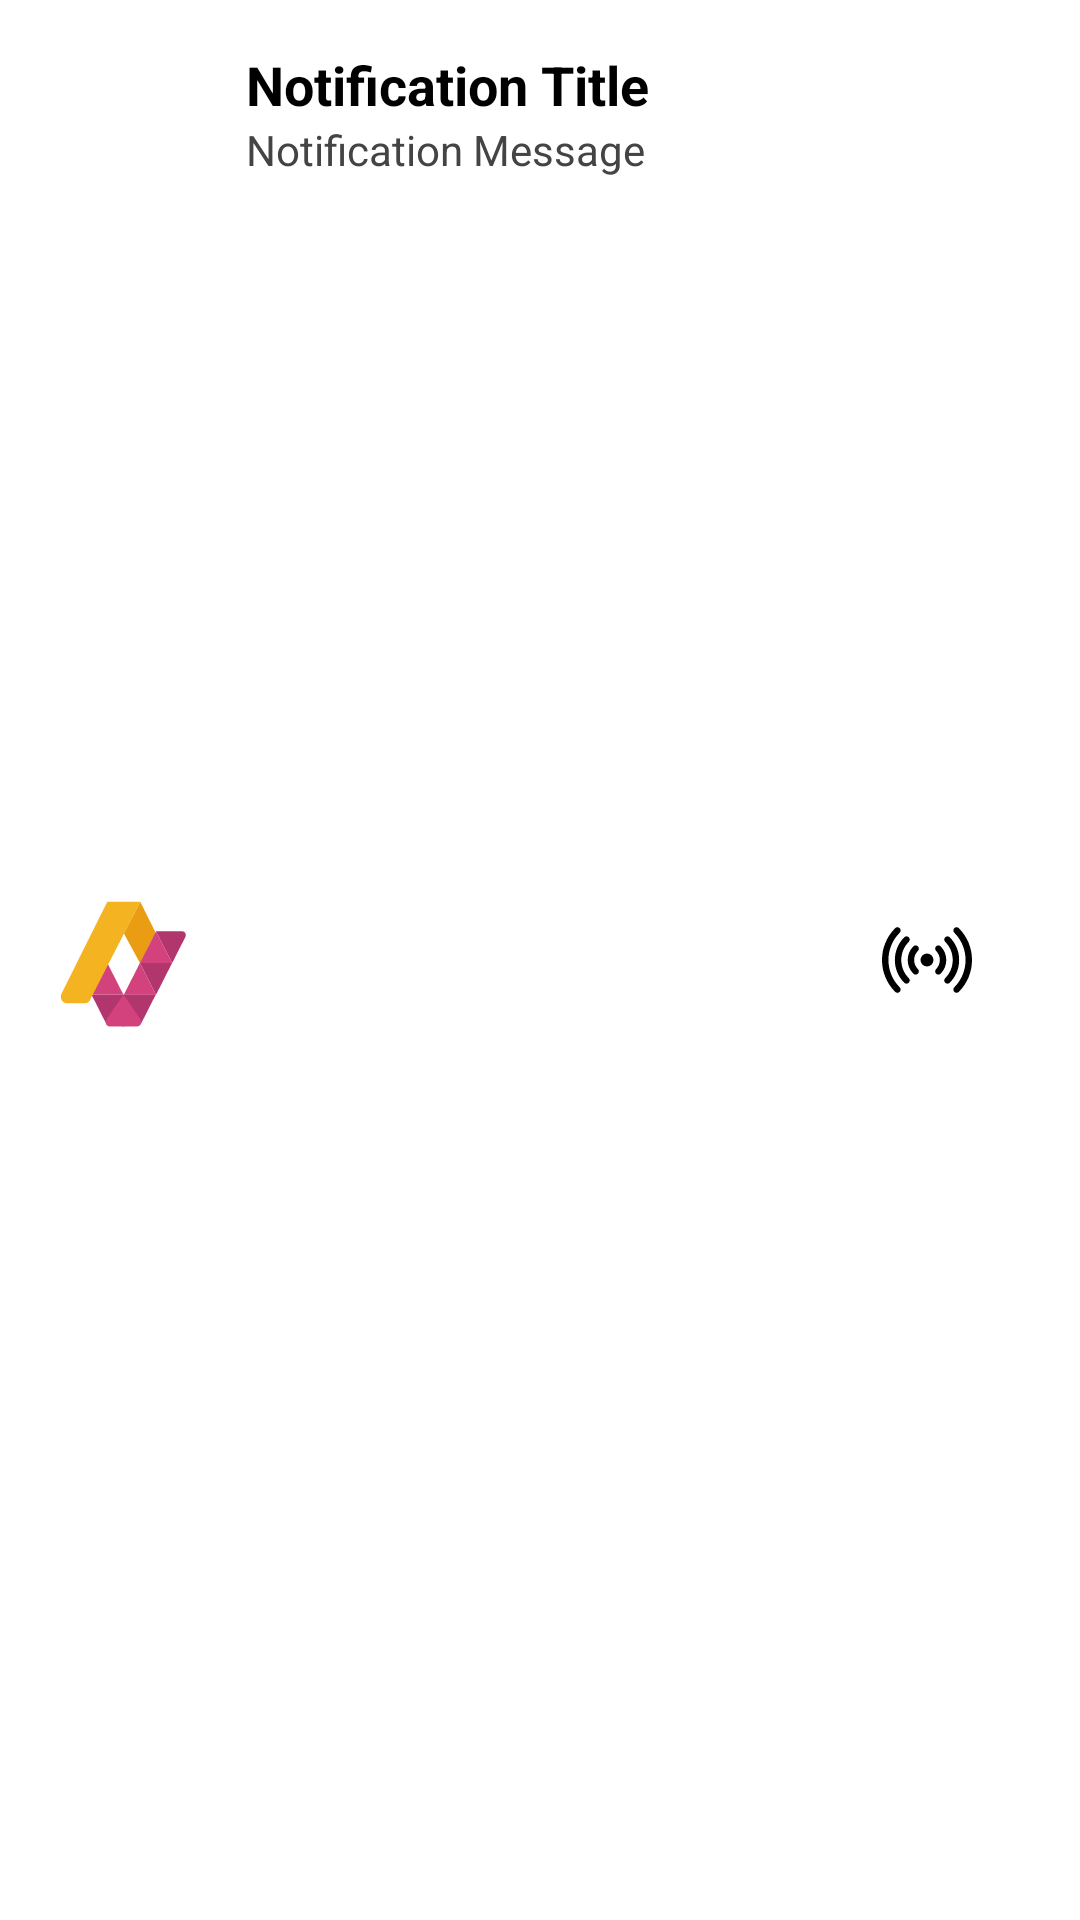

Write the Android layout XML for this screen, with the resource values it uses.
<!-- AndroidManifest.xml: application theme Theme.AppTv -->
<!-- res/layout/custom_notification_layout.xml -->
<?xml version="1.0" encoding="utf-8"?>
<LinearLayout
    xmlns:android="http://schemas.android.com/apk/res/android"
    android:id="@+id/notification_layout"
    android:layout_width="match_parent"
    android:layout_height="wrap_content"
    android:padding="16dp"
    android:orientation="horizontal">

    <ImageView
        android:id="@+id/notification_icon"
        android:layout_width="50dp"
        android:layout_height="match_parent"
        android:src="@drawable/isologo"
    android:layout_gravity="center_vertical"/>

    <LinearLayout
        android:layout_width="0dp"
        android:layout_height="wrap_content"
        android:layout_weight="1"
        android:layout_marginStart="16dp"
        android:orientation="vertical">

        <TextView
            android:id="@+id/notification_title"
            android:layout_width="match_parent"
            android:layout_height="wrap_content"
            android:text="Notification Title"
            android:textSize="18sp"
            android:textColor="#000000"
            android:textStyle="bold"/>

        <TextView
            android:id="@+id/notification_message"
            android:layout_width="match_parent"
            android:layout_height="wrap_content"
            android:text="Notification Message"
            android:textSize="14sp"
            android:textColor="#444444"/>

    </LinearLayout>

    <ImageView
        android:id="@+id/btn_play"
        android:layout_width="30dp"
        android:layout_height="30dp"
        android:layout_marginHorizontal="20dp"
        android:src="@drawable/ic_sinal"
        android:layout_gravity="center_vertical" />

</LinearLayout>
<!-- resources referenced by this layout -->
<resources>
  <!-- drawable ic_sinal (drawable) -->
  <vector xmlns:android="http://schemas.android.com/apk/res/android"
      android:width="447.8dp"
      android:height="447.8dp"
      android:viewportWidth="447.8"
      android:viewportHeight="447.8">
    <path
        android:fillColor="#FF000000"
        android:pathData="M246.52,201.28c12.5,12.5 12.5,32.78 0,45.25c-12.5,12.5 -32.75,12.5 -45.25,0c-12.5,-12.47 -12.5,-32.75 0,-45.25S234.02,188.78 246.52,201.28zM291.77,156.03c-6.25,-6.25 -16.38,-6.25 -22.63,0s-6.25,16.38 0,22.63c12.09,12.06 18.75,28.16 18.75,45.25s-6.66,33.16 -18.75,45.25c-6.25,6.25 -6.25,16.38 0,22.63c3.13,3.13 7.22,4.69 11.31,4.69c4.09,0 8.19,-1.56 11.31,-4.69c18.12,-18.13 28.12,-42.22 28.12,-67.88S309.89,174.15 291.77,156.03zM337.05,110.75c-6.25,-6.25 -16.38,-6.25 -22.63,0s-6.25,16.38 0,22.63c49.91,49.91 49.91,131.13 0,181.03c-6.25,6.25 -6.25,16.38 0,22.63c3.13,3.13 7.22,4.69 11.31,4.69s8.19,-1.56 11.31,-4.69C399.42,274.65 399.42,173.15 337.05,110.75zM382.3,65.5c-6.25,-6.25 -16.38,-6.25 -22.63,0s-6.25,16.38 0,22.63c74.84,74.84 74.84,196.69 0,271.56c-6.25,6.25 -6.25,16.38 0,22.63c3.13,3.13 7.22,4.69 11.31,4.69s8.19,-1.56 11.31,-4.69C469.64,294.93 469.64,152.84 382.3,65.5zM178.64,156.03c-6.25,-6.25 -16.38,-6.25 -22.63,0c-18.13,18.13 -28.13,42.22 -28.13,67.88s10,49.75 28.13,67.88c3.13,3.13 7.22,4.69 11.31,4.69s8.19,-1.56 11.31,-4.69c6.25,-6.25 6.25,-16.38 0,-22.63c-12.1,-12.09 -18.75,-28.16 -18.75,-45.25s6.66,-33.19 18.75,-45.25C184.89,172.4 184.89,162.28 178.64,156.03zM133.36,133.37c6.25,-6.25 6.25,-16.38 0,-22.63s-16.38,-6.25 -22.63,0c-62.38,62.41 -62.38,163.91 0,226.28c3.13,3.13 7.22,4.69 11.31,4.69c4.09,0 8.19,-1.56 11.31,-4.69c6.25,-6.25 6.25,-16.38 0,-22.63C83.45,264.5 83.45,183.28 133.36,133.37zM88.11,88.12c6.25,-6.25 6.25,-16.38 0,-22.63s-16.38,-6.25 -22.63,0c-87.31,87.34 -87.31,229.44 0,316.81c3.13,3.13 7.22,4.69 11.31,4.69c4.09,0 8.19,-1.56 11.31,-4.69c6.25,-6.25 6.25,-16.38 0,-22.63C13.27,284.81 13.27,162.96 88.11,88.12z"/>
  </vector>
  <!-- drawable isologo: vector/xml drawable (drawable, 2208 chars, omitted) -->
  <style name="Theme.AppTv" parent="Theme.MaterialComponents.DayNight.DarkActionBar">
          
          <item name="colorPrimary">@color/purple_200</item>
          <item name="colorPrimaryVariant">@color/purple_700</item>
          <item name="colorOnPrimary">@color/black</item>
          
          <item name="colorSecondary">@color/teal_200</item>
          <item name="colorSecondaryVariant">@color/teal_200</item>
          <item name="colorOnSecondary">@color/black</item>
          
          <item name="android:statusBarColor">?attr/colorPrimaryVariant</item>
  
          
      </style>
  <color name="purple_200">#FFBB86FC</color>
  <color name="purple_700">#FF3700B3</color>
  <color name="black">#FF000000</color>
  <color name="teal_200">#FF03DAC5</color>
</resources>
